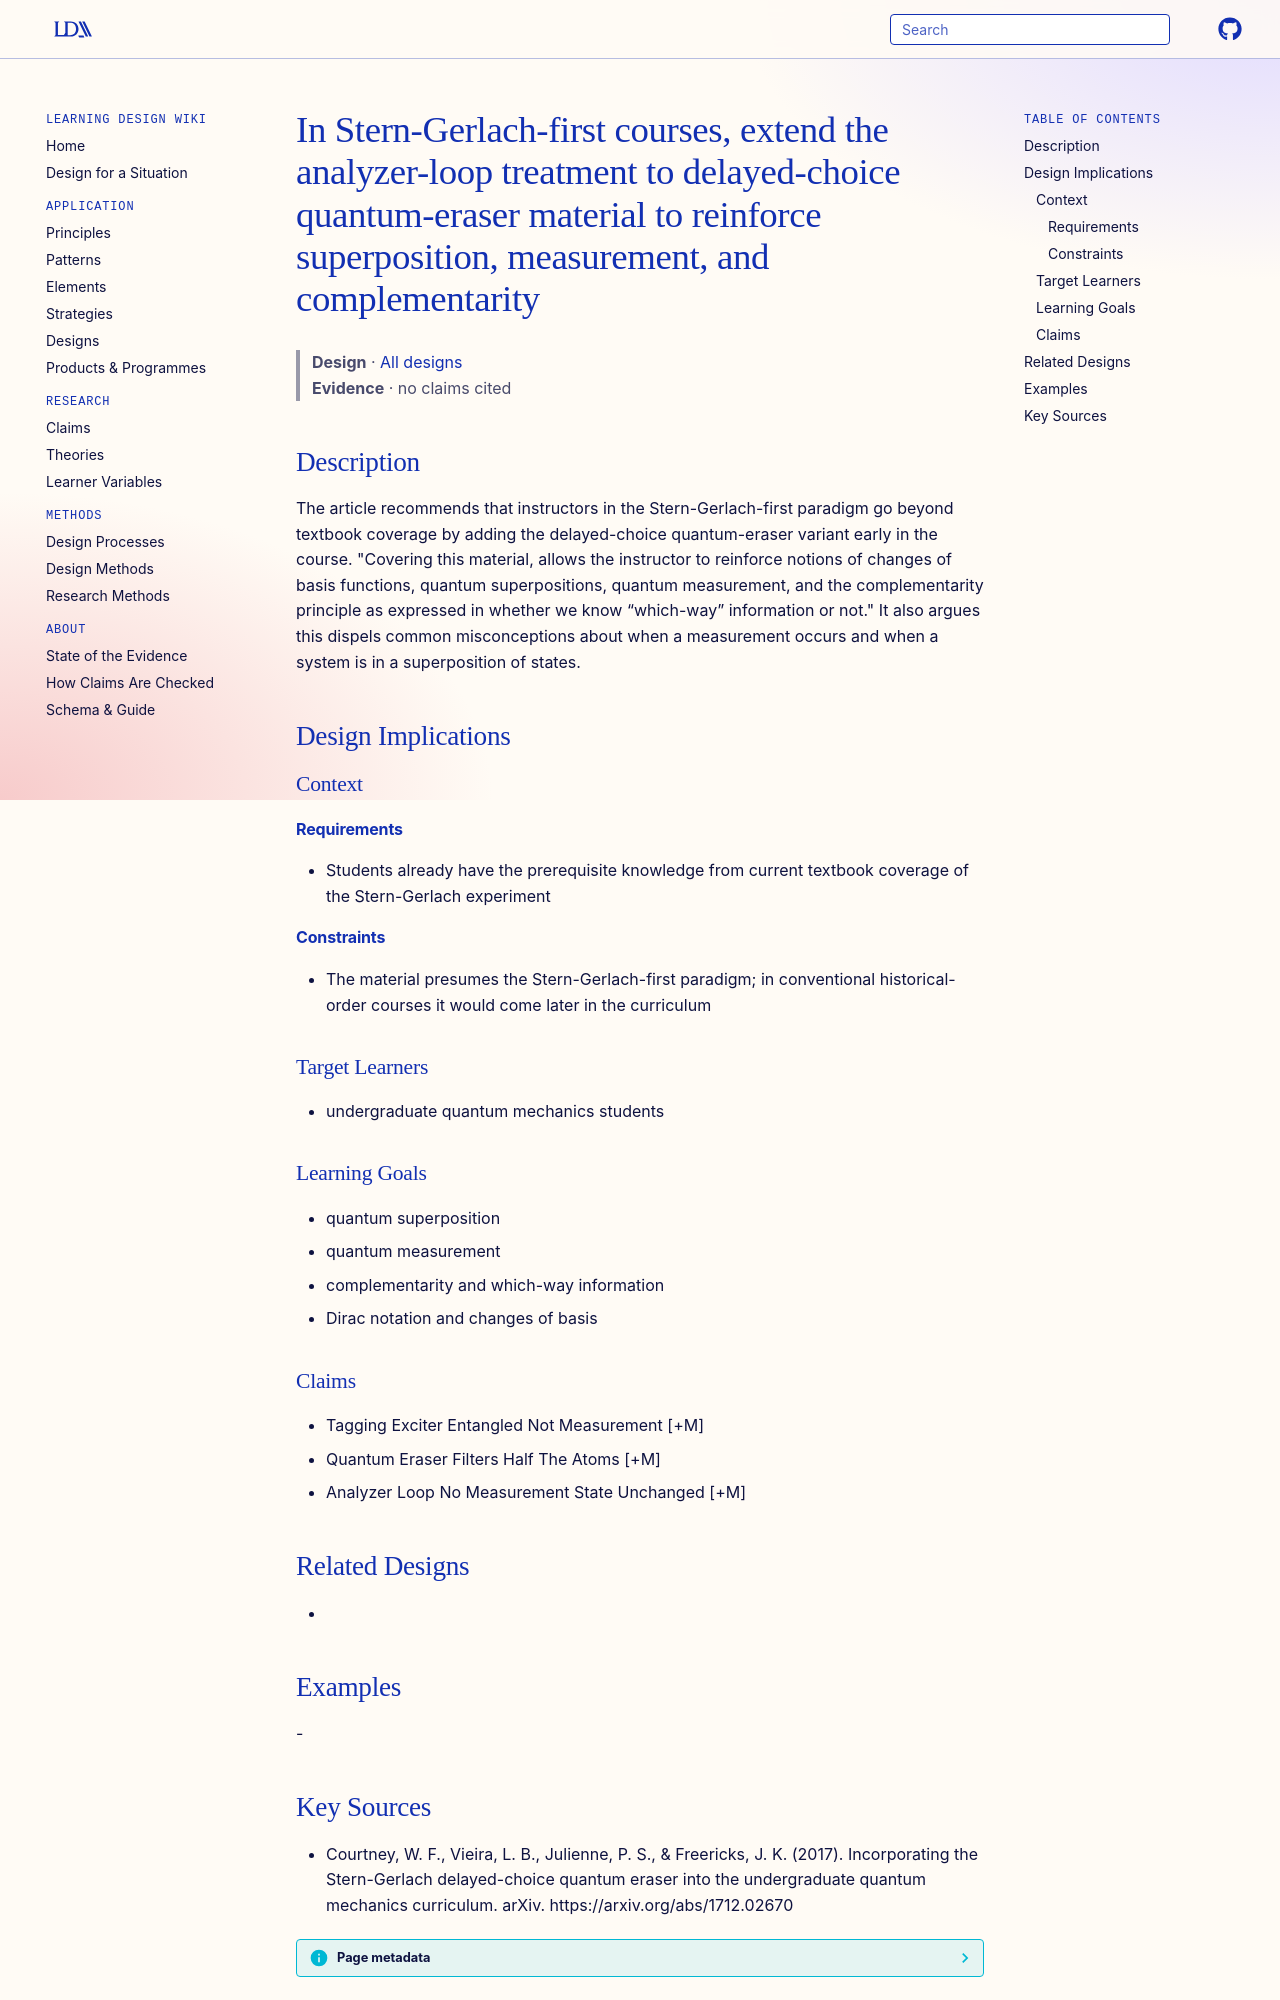

repository: Learning-Design-Alliance/learning-wiki · page: designs/sg-first-extend-to-quantum-eraser/index.html · generator: mkdocs

---
type: design
id: sg-first-extend-to-quantum-eraser
title: In Stern-Gerlach-first courses, extend the analyzer-loop treatment to delayed-choice quantum-eraser material to reinforce superposition, measurement, and complementarity
description: The article recommends that instructors in the Stern-Gerlach-first paradigm go beyond textbook coverage by adding the delayed-choice quantum-eraser variant early in the course.
status: review
generated:
  by: "process:settle-candidates"
  at: 2026-11-18
sources:
  - id: courtney-2017
    resource: "https://arxiv.org/abs/1712.02670"
    title: "Courtney, W. F., Vieira, L. B., Julienne, P. S., & Freericks, J. K. (2017). Incorporating the Stern-Gerlach delayed-choice quantum eraser into the undergraduate quantum mechanics curriculum. arXiv. https://arxiv.org/abs/1712.02670"
    author: "Courtney, W. F., Vieira, L. B., Julienne, P. S., & Freericks, J. K"
---

# In Stern-Gerlach-first courses, extend the analyzer-loop treatment to delayed-choice quantum-eraser material to reinforce superposition, measurement, and complementarity

> **Design** · [All designs](index.md)
> **Evidence** · no claims cited

## Description
The article recommends that instructors in the Stern-Gerlach-first paradigm go beyond textbook coverage by adding the delayed-choice quantum-eraser variant early in the course. "Covering this material, allows the instructor to reinforce notions of changes of basis functions, quantum superpositions, quantum measurement, and the complementarity principle as expressed in whether we know “which-way” information or not." It also argues this dispels common misconceptions about when a measurement occurs and when a system is in a superposition of states.

## Design Implications

### Context
#### Requirements
- Students already have the prerequisite knowledge from current textbook coverage of the Stern-Gerlach experiment
#### Constraints
- The material presumes the Stern-Gerlach-first paradigm; in conventional historical-order courses it would come later in the curriculum

### Target Learners
- undergraduate quantum mechanics students

### Learning Goals
- quantum superposition
- quantum measurement
- complementarity and which-way information
- Dirac notation and changes of basis

### Claims
- Tagging Exciter Entangled Not Measurement [+M]
- Quantum Eraser Filters Half The Atoms [+M]
- Analyzer Loop No Measurement State Unchanged [+M]

## Related Designs
- 

## Examples
-
